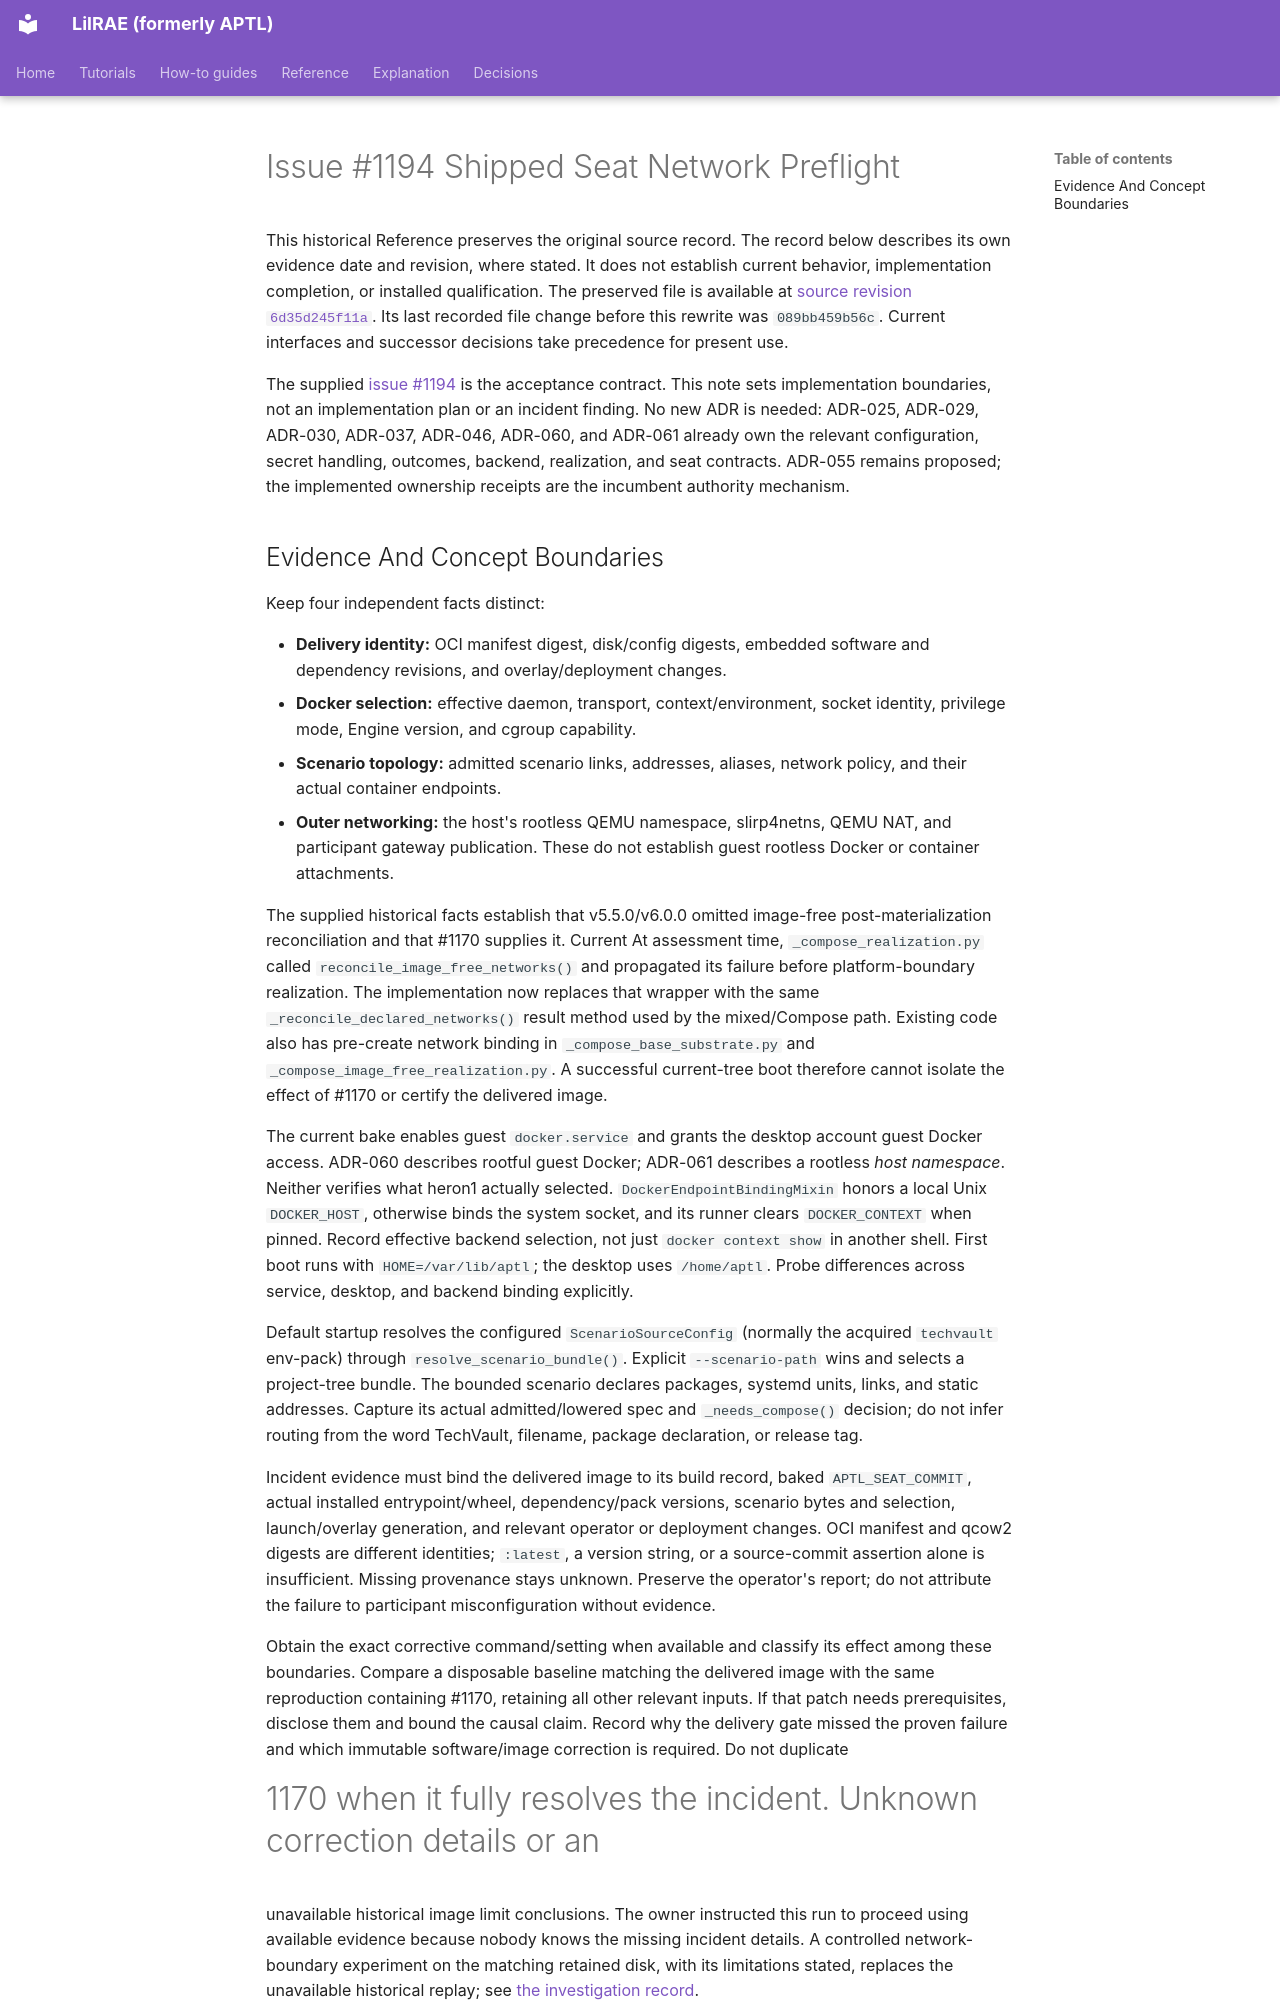

repository: OpenRAE/lilrae · page: architecture/issue-1194-shipped-seat-network-preflight/index.html · generator: mkdocs

# Issue #1194 Shipped Seat Network Preflight

This historical Reference preserves the original source record.
The record below describes its own evidence date and revision, where stated.
It does not establish current behavior, implementation completion, or installed qualification.
The preserved file is available at [source revision `6d35d245f11a`](https://github.com/OpenRAE/lilrae/blob/6d35d245f11a7fffcaac1645cd25ccfafbad4599/docs/architecture/issue-1194-shipped-seat-network-preflight.md).
Its last recorded file change before this rewrite was `089bb459b56c`.
Current interfaces and successor decisions take precedence for present use.


The supplied [issue #1194](https://github.com/Brad-Edwards/aptl/issues/1194)
is the acceptance contract. This note sets implementation boundaries, not an
implementation plan or an incident finding. No new ADR is needed: ADR-025,
ADR-029, ADR-030, ADR-037, ADR-046, ADR-060, and ADR-061 already own the relevant
configuration, secret handling, outcomes, backend, realization, and seat
contracts. ADR-055 remains proposed; the implemented ownership receipts are
the incumbent authority mechanism.

## Evidence And Concept Boundaries

Keep four independent facts distinct:

- **Delivery identity:** OCI manifest digest, disk/config digests, embedded
  software and dependency revisions, and overlay/deployment changes.
- **Docker selection:** effective daemon, transport, context/environment, socket
  identity, privilege mode, Engine version, and cgroup capability.
- **Scenario topology:** admitted scenario links, addresses, aliases, network
  policy, and their actual container endpoints.
- **Outer networking:** the host's rootless QEMU namespace, slirp4netns, QEMU
  NAT, and participant gateway publication. These do not establish guest
  rootless Docker or container attachments.

The supplied historical facts establish that v5.5.0/v6.0.0 omitted image-free
post-materialization reconciliation and that #1170 supplies it. Current
At assessment time, `_compose_realization.py` called
`reconcile_image_free_networks()` and propagated its failure before
platform-boundary realization. The implementation now replaces that wrapper
with the same `_reconcile_declared_networks()` result method used by the
mixed/Compose path. Existing code also has
pre-create network binding in `_compose_base_substrate.py` and
`_compose_image_free_realization.py`. A successful current-tree boot therefore
cannot isolate the effect of #1170 or certify the delivered image.

The current bake enables guest `docker.service` and grants the desktop account
guest Docker access. ADR-060 describes rootful guest Docker; ADR-061 describes
a rootless *host namespace*. Neither verifies what heron1 actually selected.
`DockerEndpointBindingMixin` honors a local Unix `DOCKER_HOST`, otherwise binds
the system socket, and its runner clears `DOCKER_CONTEXT` when pinned. Record
effective backend selection, not just `docker context show` in another shell.
First boot runs with `HOME=/var/lib/aptl`; the desktop uses `/home/aptl`.
Probe differences across service, desktop, and backend binding explicitly.

Default startup resolves the configured `ScenarioSourceConfig` (normally the
acquired `techvault` env-pack) through `resolve_scenario_bundle()`. Explicit
`--scenario-path` wins and selects a project-tree bundle. The bounded scenario
declares packages, systemd units, links, and static addresses. Capture its
actual admitted/lowered spec and `_needs_compose()` decision; do not infer
routing from the word TechVault, filename, package declaration, or release tag.

Incident evidence must bind the delivered image to its build record, baked
`APTL_SEAT_COMMIT`, actual installed entrypoint/wheel, dependency/pack versions,
scenario bytes and selection, launch/overlay generation, and relevant operator
or deployment changes. OCI manifest and qcow2 digests are different identities;
`:latest`, a version string, or a source-commit assertion alone is insufficient.
Missing provenance stays unknown. Preserve the operator's report; do not
attribute the failure to participant misconfiguration without evidence.

Obtain the exact corrective command/setting when available and classify its
effect among these boundaries. Compare a disposable baseline matching the
delivered image with the same reproduction containing #1170, retaining all
other relevant inputs. If that patch needs prerequisites, disclose them and
bound the causal claim. Record why the delivery gate missed the proven failure
and which immutable software/image correction is required. Do not duplicate
#1170 when it fully resolves the incident. Unknown correction details or an
unavailable historical image limit conclusions. The owner instructed this run
to proceed using available evidence because nobody knows the missing incident
details. A controlled network-boundary experiment on the matching retained
disk, with its limitations stated, replaces the unavailable historical replay;
see [the investigation record](../reviews/1194-seat-network-investigation.md).

Heron1 is occupied: no service restart, context switch, container reconnect,
guest-config edit, cleanup, or overlay replacement without separate
authorization. Prefer existing evidence and disposable environments. The
[issue #1188 note](issue-1188-wazuh-api-cold-boot-preflight.md) describes
post-intervention seat evidence without a pristine baseline; it is not proof
of this incident's original state or permission for another intervention.
